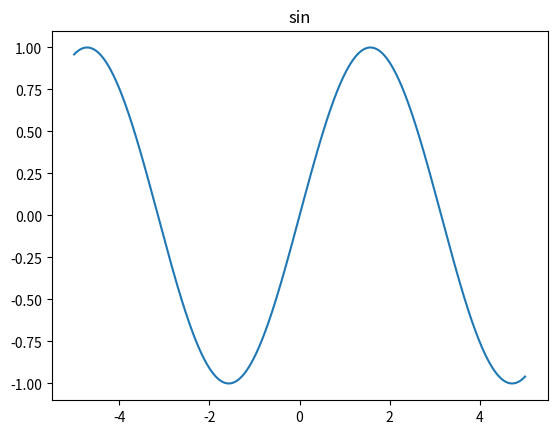

Write Python code to recreate this figure.
import os
import numpy as np
import matplotlib.pyplot as plt


def vis_func(f, start, end, name, cont=True, intervals=1000):
    x_range = np.linspace(start, end, intervals)
    y_range = np.array([f(x) for x in x_range])
    # y_range = f(x_range)
    if not cont:
        pos = np.where(np.abs(np.diff(y_range)) >= 0.5)[0]  # tackle discontinuous point
        x_range[pos] = np.nan
        y_range[pos] = np.nan
    plt.plot(x_range, y_range)
    plt.title(name)
    out_dir = 'out'
    os.makedirs(out_dir, exist_ok=True)
    plt.savefig('out/{}.png'.format(name))
    plt.show()


if __name__ == '__main__':
    vis_func(np.sin, -5, 5, 'sin')
